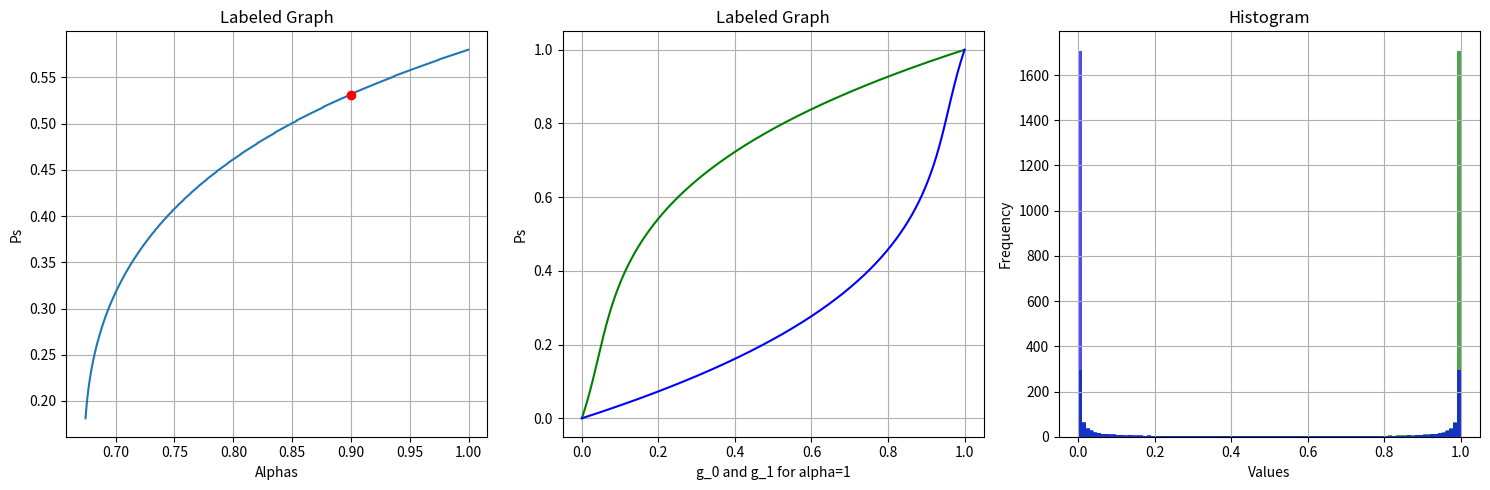

Source code (Python):
#to create the environment (not needed anymore): python -m venv myenv
#to activate the enviro: myenv\Scripts\activate
#to load the modules used: pip install -r requirements.txt
 
import matplotlib.pyplot as plt
import numpy as np

import random

alpha_show = 0.9

pi = 0.99
alpha_min = 2/3/pi
gamma = 1e-3
density = 1000

def g0(x, alpha):
    return x*x*x + 3*x*x*(1-x)*alpha*(1-pi) + 3*x*(1-x)*(1-x)*(alpha*(1-pi) + 1-alpha)

def g1(x, alpha):
    return x*x*x + 3*x*x*(1-x)*alpha*pi + 3*x*(1-x)*(1-x)*(alpha*pi + 1-alpha)

def psi1(x):
    return x*(1-x)*(1-x)

def psi2(x):
    return x*x*(1-x)


epsilon = 1e-3
a = 1e-10
K=100

I1s = []
I2s = []
ps = []
alphas = []
alls_ys = []
for d in range(density):
    alpha = alpha_min + gamma + d*(1-alpha_min- gamma)/density
    I1 = 0
    I2 = 0

    x0 = a
    x1 = g1(x0, alpha)
    logys = np.linspace(np.log(x0), np.log(x1), K+1)
    ys = np.exp(logys)
    all_ys = ys
    
    while x1 < 1 - epsilon:
        x0 = x1
        x1 = g1(x0, alpha)
        ys = g1(ys, alpha)
        all_ys = np.concatenate((all_ys, ys))
        I1 += 1/K*np.sum(psi1(ys))
        I2 += 1/K*np.sum(psi2(ys))
    
    alphas.append(alpha)
    I1s.append(I1)
    I2s.append(I2)
    alls_ys.append(all_ys)
    ps.append(I1/(I1+I2))

    if alpha<alpha_show:
        show = [alpha, I1/(I1+I2), d]

# Create a labeled graph
fig, axs = plt.subplots(1, 3, figsize=(15, 5))  # 1 row, 3 columns

# Plot your data in the first subplot
axs[0].plot(alphas, ps, linestyle='-')
axs[0].plot(show[0], show[1], marker = 'o', color = 'red')
axs[0].set_xlabel('Alphas')
axs[0].set_ylabel('Ps')
axs[0].set_title('Labeled Graph')
axs[0].grid(True)

xs = np.linspace(0, 1, 1000)
y0s = g0(xs, show[0])
y1s = g1(xs, show[0])
axs[1].plot(y0s, xs, linestyle='-', color = 'green')
axs[1].plot(y1s, xs, linestyle='-', color = 'blue')
axs[1].set_xlabel('g_0 and g_1 for alpha=1')
axs[1].set_ylabel('Ps')
axs[1].set_title('Labeled Graph')
axs[1].grid(True)

all_ys = alls_ys[show[2]]
f1s = all_ys
f0s = 1-all_ys
axs[2].hist(f0s, bins=100, color='green', alpha=0.7)
axs[2].hist(f1s, bins=100, color='blue', alpha=0.7)
axs[2].set_xlabel('Values')
axs[2].set_ylabel('Frequency')
axs[2].set_title('Histogram')
axs[2].grid(True)

# Display the plot
plt.tight_layout()
plt.show()